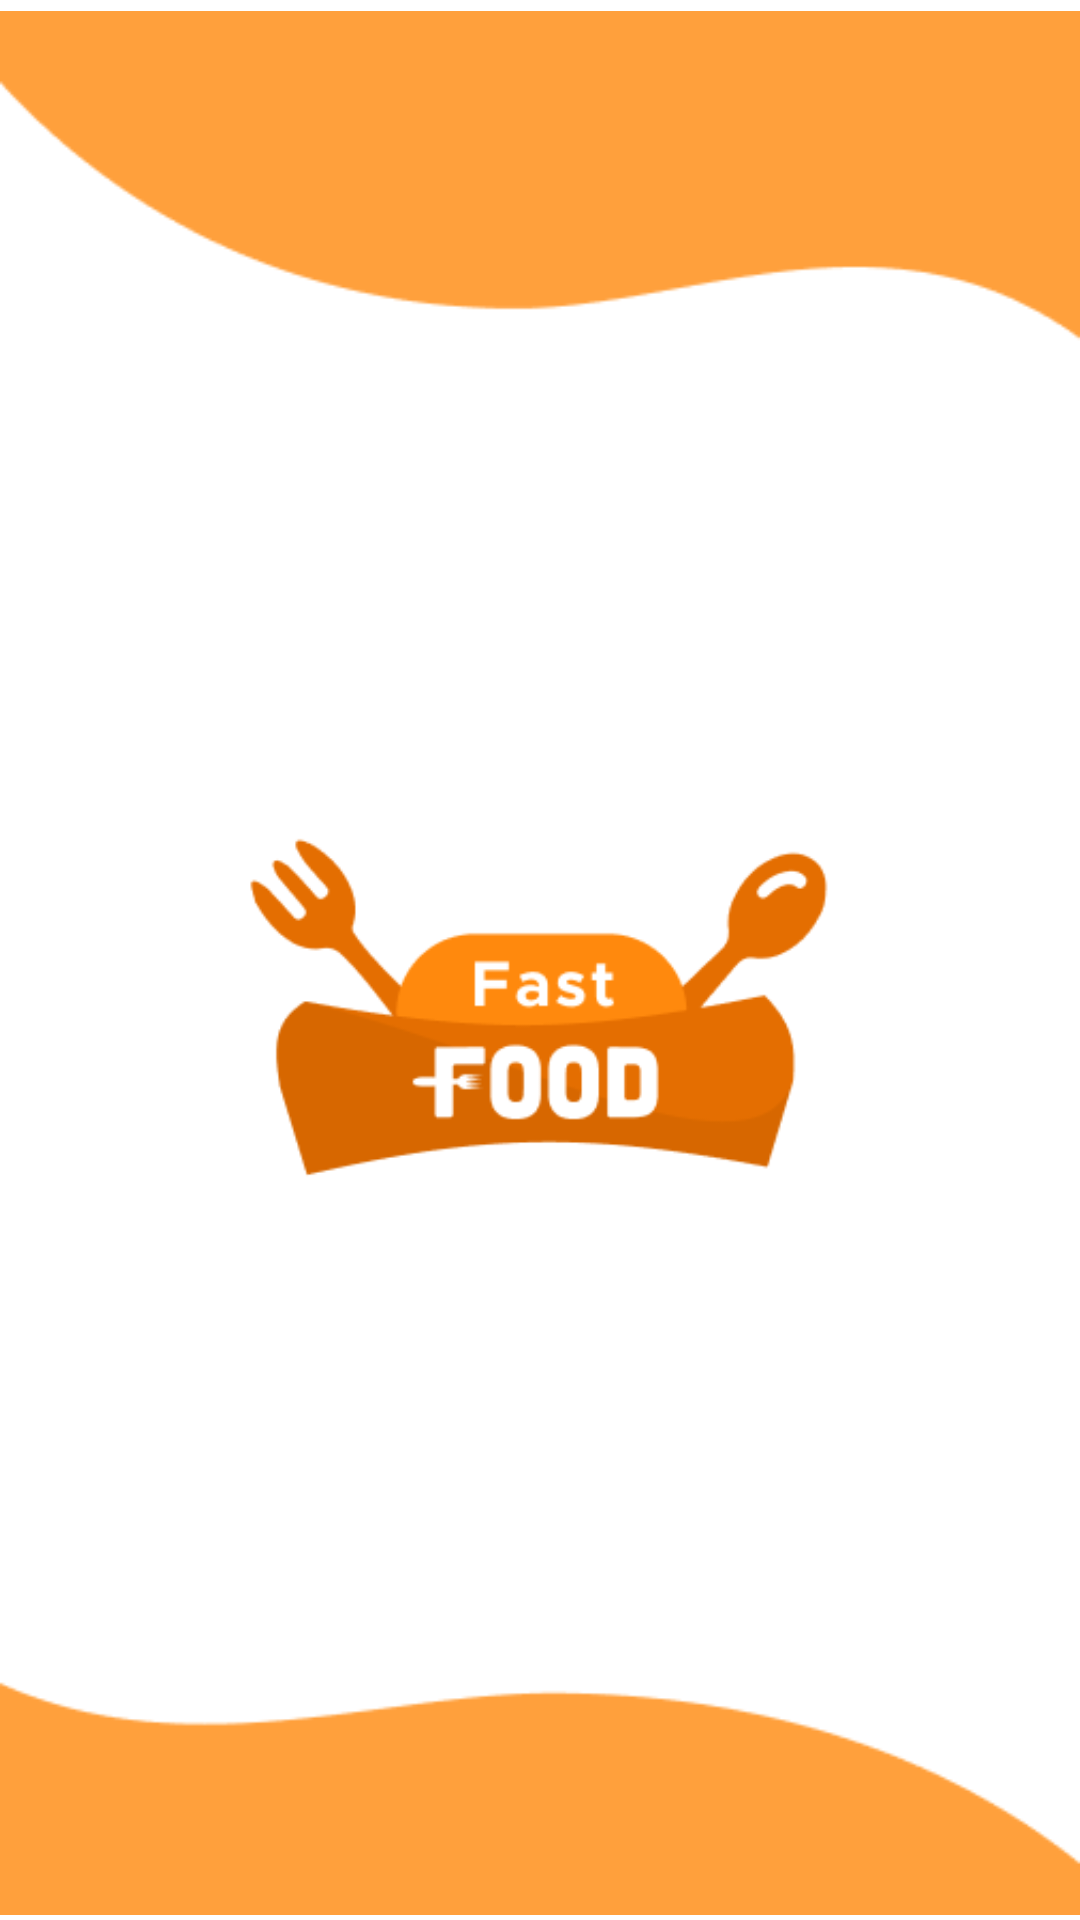

The Android layout XML behind this screen, and the referenced resources:
<!-- AndroidManifest.xml: application theme Theme.FastFood -->
<!-- res/layout/activity_main.xml -->
<?xml version="1.0" encoding="utf-8"?>
<androidx.constraintlayout.widget.ConstraintLayout xmlns:android="http://schemas.android.com/apk/res/android"
    xmlns:app="http://schemas.android.com/apk/res-auto"
    xmlns:tools="http://schemas.android.com/tools"
    android:layout_width="match_parent"
    android:layout_height="match_parent"
    tools:context=".MainActivity">

    <ImageView
        android:id="@+id/imageView5"
        android:layout_width="wrap_content"
        android:layout_height="wrap_content"
        android:layout_marginTop="-5dp"
        android:src="@drawable/splash_top"
        app:layout_constraintEnd_toEndOf="parent"
        app:layout_constraintStart_toStartOf="parent"
        app:layout_constraintTop_toTopOf="parent" />

    <ImageView
        android:layout_width="200dp"
        android:layout_height="wrap_content"
        android:layout_centerHorizontal="true"
        android:layout_centerVertical="true"
        android:src="@drawable/logo"
        app:layout_constraintBottom_toTopOf="@+id/imageView6"
        app:layout_constraintEnd_toEndOf="parent"
        app:layout_constraintStart_toStartOf="parent"
        app:layout_constraintTop_toBottomOf="@+id/imageView5" />

    <ImageView
        android:id="@+id/imageView6"
        android:layout_width="wrap_content"
        android:layout_height="wrap_content"
        android:layout_alignParentBottom="true"
        android:layout_marginBottom="-5dp"
        android:src="@drawable/splash_bot"
        app:layout_constraintBottom_toBottomOf="parent"
        app:layout_constraintEnd_toEndOf="parent"
        app:layout_constraintStart_toStartOf="parent" />

</androidx.constraintlayout.widget.ConstraintLayout>
<!-- resources referenced by this layout -->
<resources>
  <!-- drawable logo: png bitmap (drawable, 8816 bytes) -->
  <!-- drawable splash_bot: png bitmap (drawable-v24, 1519 bytes) -->
  <!-- drawable splash_top: png bitmap (drawable-v24, 1803 bytes) -->
  <style name="Theme.FastFood" parent="Theme.MaterialComponents.DayNight.DarkActionBar">
          
          <item name="colorPrimary">@color/purple_500</item>
          <item name="colorPrimaryVariant">@color/purple_700</item>
          <item name="colorOnPrimary">@color/white</item>
          
          <item name="colorSecondary">@color/teal_200</item>
          <item name="colorSecondaryVariant">@color/teal_700</item>
          <item name="colorOnSecondary">@color/black</item>
          
          <item name="android:statusBarColor">?attr/colorPrimaryVariant</item>
          
          <item name="android:textAllCaps">false</item>
      </style>
  <color name="purple_500">#FF6200EE</color>
  <color name="purple_700">#FF3700B3</color>
  <color name="white">#FFFFFFFF</color>
  <color name="teal_200">#FF03DAC5</color>
  <color name="teal_700">#FF018786</color>
  <color name="black">#FF000000</color>
</resources>
